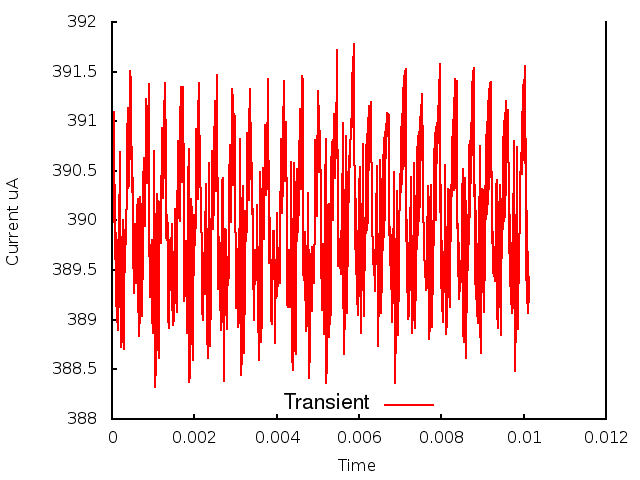

Data behind this chart, as committed beside it:
0.000000, 0.000000, 3.907744
1, 0.000010, 3.899
2, 0.000020, 3.909
3, 0.000030, 3.9
4, 0.000040, 3.91
5, 0.000050, 3.901
6, 0.000060, 3.911
7, 0.000070, 3.896
8, 0.000080, 3.901
9, 0.000090, 3.891
10, 0.000100, 3.899
11, 0.000110, 3.89
12, 0.000120, 3.898
13, 0.000130, 3.89
14, 0.000140, 3.897
15, 0.000150, 3.889
16, 0.000160, 3.897
17, 0.000170, 3.891
18, 0.000180, 3.903
19, 0.000190, 3.897
20, 0.000200, 3.907
21, 0.000210, 3.889
22, 0.000220, 3.89
23, 0.000230, 3.887
24, 0.000240, 3.888
25, 0.000250, 3.897
26, 0.000260, 3.9
27, 0.000270, 3.899
28, 0.000280, 3.896
29, 0.000290, 3.887
30, 0.000300, 3.891
31, 0.000310, 3.898
32, 0.000320, 3.899
33, 0.000330, 3.899
34, 0.000340, 3.898
35, 0.000350, 3.899
36, 0.000360, 3.903
37, 0.000370, 3.908
38, 0.000380, 3.911
39, 0.000390, 3.908
40, 0.000400, 3.903
41, 0.000410, 3.903
42, 0.000420, 3.907
43, 0.000430, 3.911
44, 0.000440, 3.915
45, 0.000450, 3.914
46, 0.000460, 3.909
47, 0.000470, 3.906
48, 0.000480, 3.907
49, 0.000490, 3.903
50, 0.000500, 3.904
51, 0.000510, 3.903
52, 0.000520, 3.898
53, 0.000530, 3.893
54, 0.000540, 3.893
55, 0.000550, 3.896
56, 0.000560, 3.9
57, 0.000570, 3.899
58, 0.000580, 3.895
59, 0.000590, 3.894
60, 0.000600, 3.896
... 952 more rows
